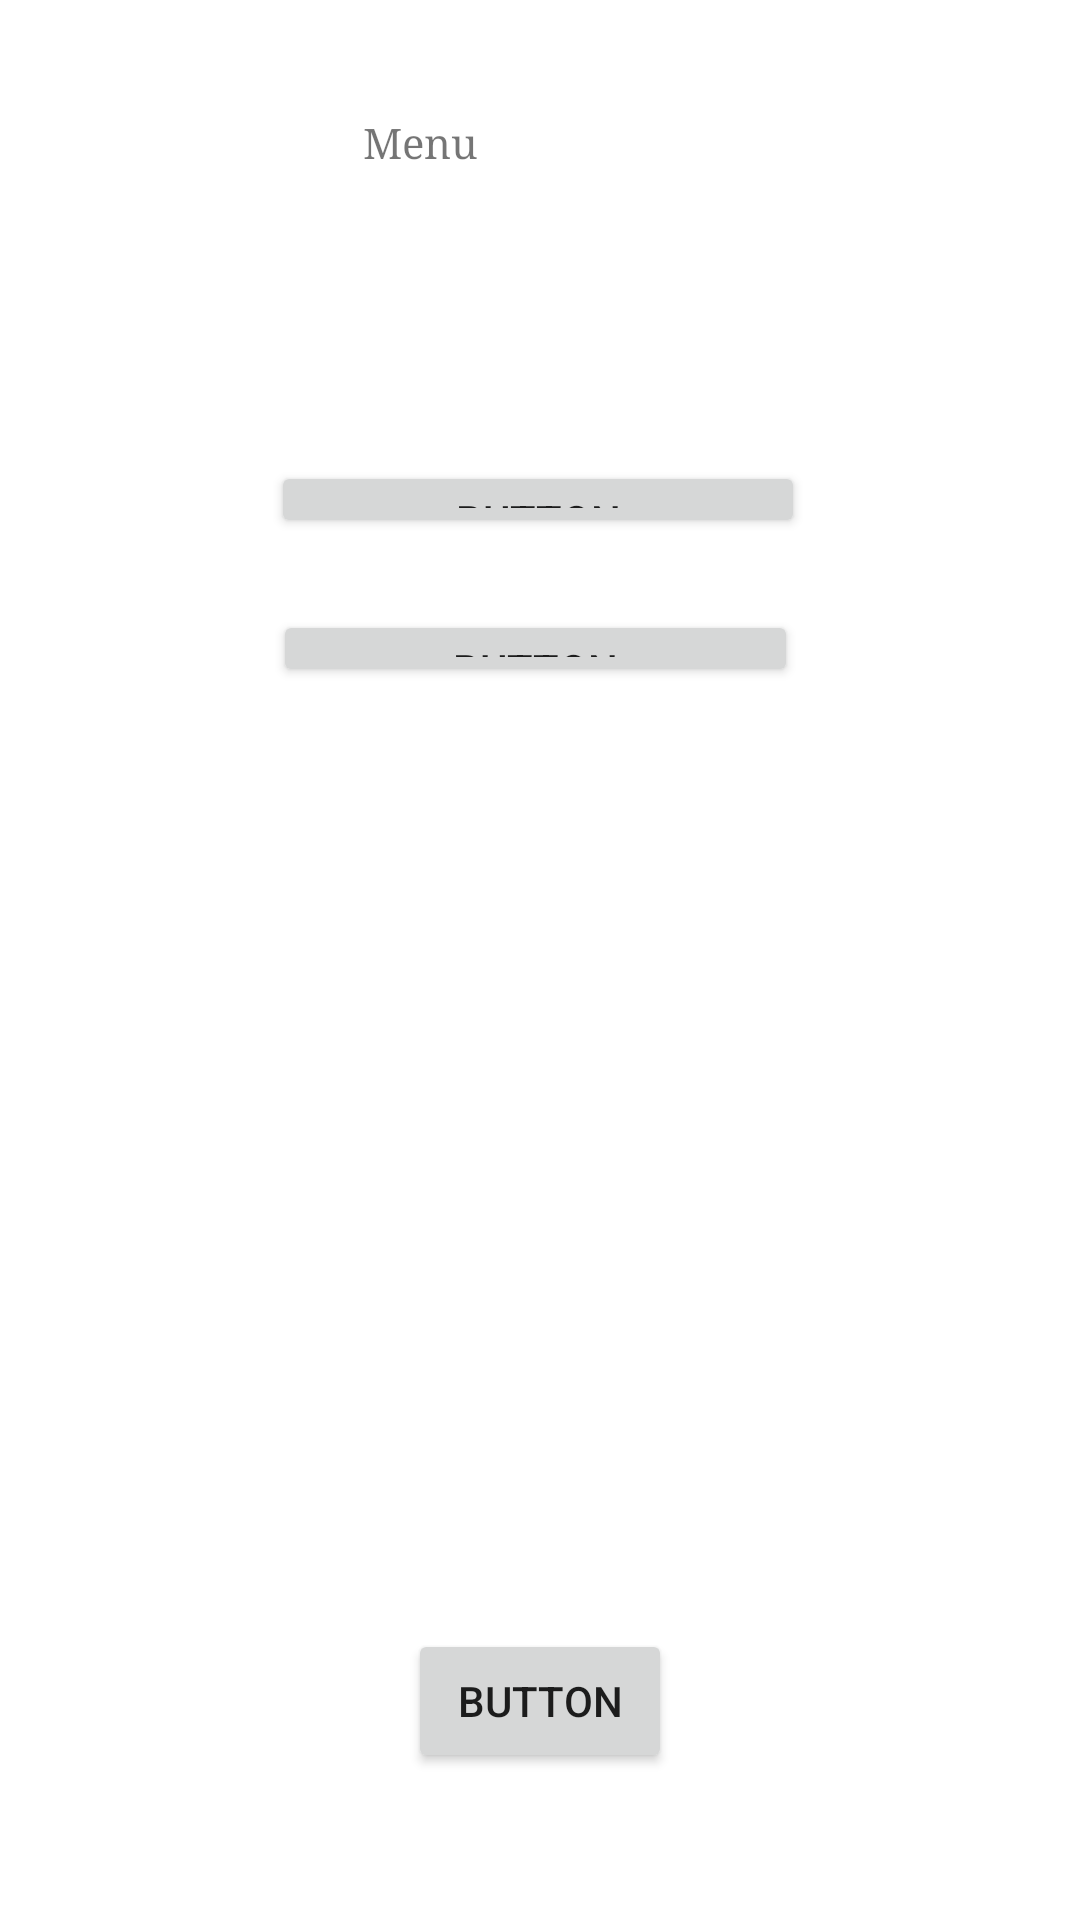

Write the Android layout XML for this screen, with the resource values it uses.
<!-- AndroidManifest.xml: application theme Theme.MyApplicationpf -->
<!-- res/layout/activity_menu.xml -->
<?xml version="1.0" encoding="utf-8"?>
<androidx.constraintlayout.widget.ConstraintLayout xmlns:android="http://schemas.android.com/apk/res/android"
    xmlns:app="http://schemas.android.com/apk/res-auto"
    xmlns:tools="http://schemas.android.com/tools"
    android:layout_width="match_parent"
    android:layout_height="match_parent"
    tools:context=".Menu">

    <Button
        android:id="@+id/button"
        android:layout_width="175dp"
        android:layout_height="0dp"
        android:layout_marginBottom="314dp"
        android:text="Button"
        app:layout_constraintBottom_toTopOf="@+id/button3"
        app:layout_constraintEnd_toEndOf="parent"
        app:layout_constraintHorizontal_bias="0.491"
        app:layout_constraintStart_toStartOf="parent"
        app:layout_constraintTop_toBottomOf="@+id/button2" />

    <Button
        android:id="@+id/button2"
        android:layout_width="178dp"
        android:layout_height="0dp"
        android:layout_marginBottom="24dp"
        android:text="Button"
        app:layout_constraintBottom_toTopOf="@+id/button"
        app:layout_constraintEnd_toEndOf="parent"
        app:layout_constraintHorizontal_bias="0.497"
        app:layout_constraintStart_toStartOf="parent"
        app:layout_constraintTop_toBottomOf="@+id/textView2" />

    <Button
        android:id="@+id/button3"
        android:layout_width="wrap_content"
        android:layout_height="wrap_content"
        android:layout_marginBottom="49dp"
        android:text="Button"
        app:layout_constraintBottom_toBottomOf="parent"
        app:layout_constraintEnd_toEndOf="parent"
        app:layout_constraintStart_toStartOf="parent"
        app:layout_constraintTop_toBottomOf="@+id/button" />

    <TextView
        android:id="@+id/textView2"
        android:layout_width="118dp"
        android:layout_height="0dp"
        android:layout_marginTop="38dp"
        android:layout_marginBottom="90dp"
        android:fontFamily="serif"
        android:text="Menu"
        app:layout_constraintBottom_toTopOf="@+id/button2"
        app:layout_constraintEnd_toEndOf="parent"
        app:layout_constraintStart_toStartOf="parent"
        app:layout_constraintTop_toTopOf="parent" />
</androidx.constraintlayout.widget.ConstraintLayout>
<!-- resources referenced by this layout -->
<resources>
  <style name="Theme.MyApplicationpf" parent="Theme.MaterialComponents.DayNight.DarkActionBar">
          
          <item name="colorPrimary">@color/purple_500</item>
          <item name="colorPrimaryVariant">@color/purple_700</item>
          <item name="colorOnPrimary">@color/white</item>
          
          <item name="colorSecondary">@color/teal_200</item>
          <item name="colorSecondaryVariant">@color/teal_700</item>
          <item name="colorOnSecondary">@color/black</item>
          
          <item name="android:statusBarColor">?attr/colorPrimaryVariant</item>
          
      </style>
  <!-- not gathered from this repository: default colours our renderer supplied (Android Studio template values) -->
  <color name="purple_500">#FF6200EE</color>
  <color name="purple_700">#FF3700B3</color>
  <color name="teal_200">#FF03DAC5</color>
  <color name="teal_700">#FF018786</color>
  <color name="black">#FF000000</color>
  <color name="white">#FFFFFFFF</color>
</resources>
